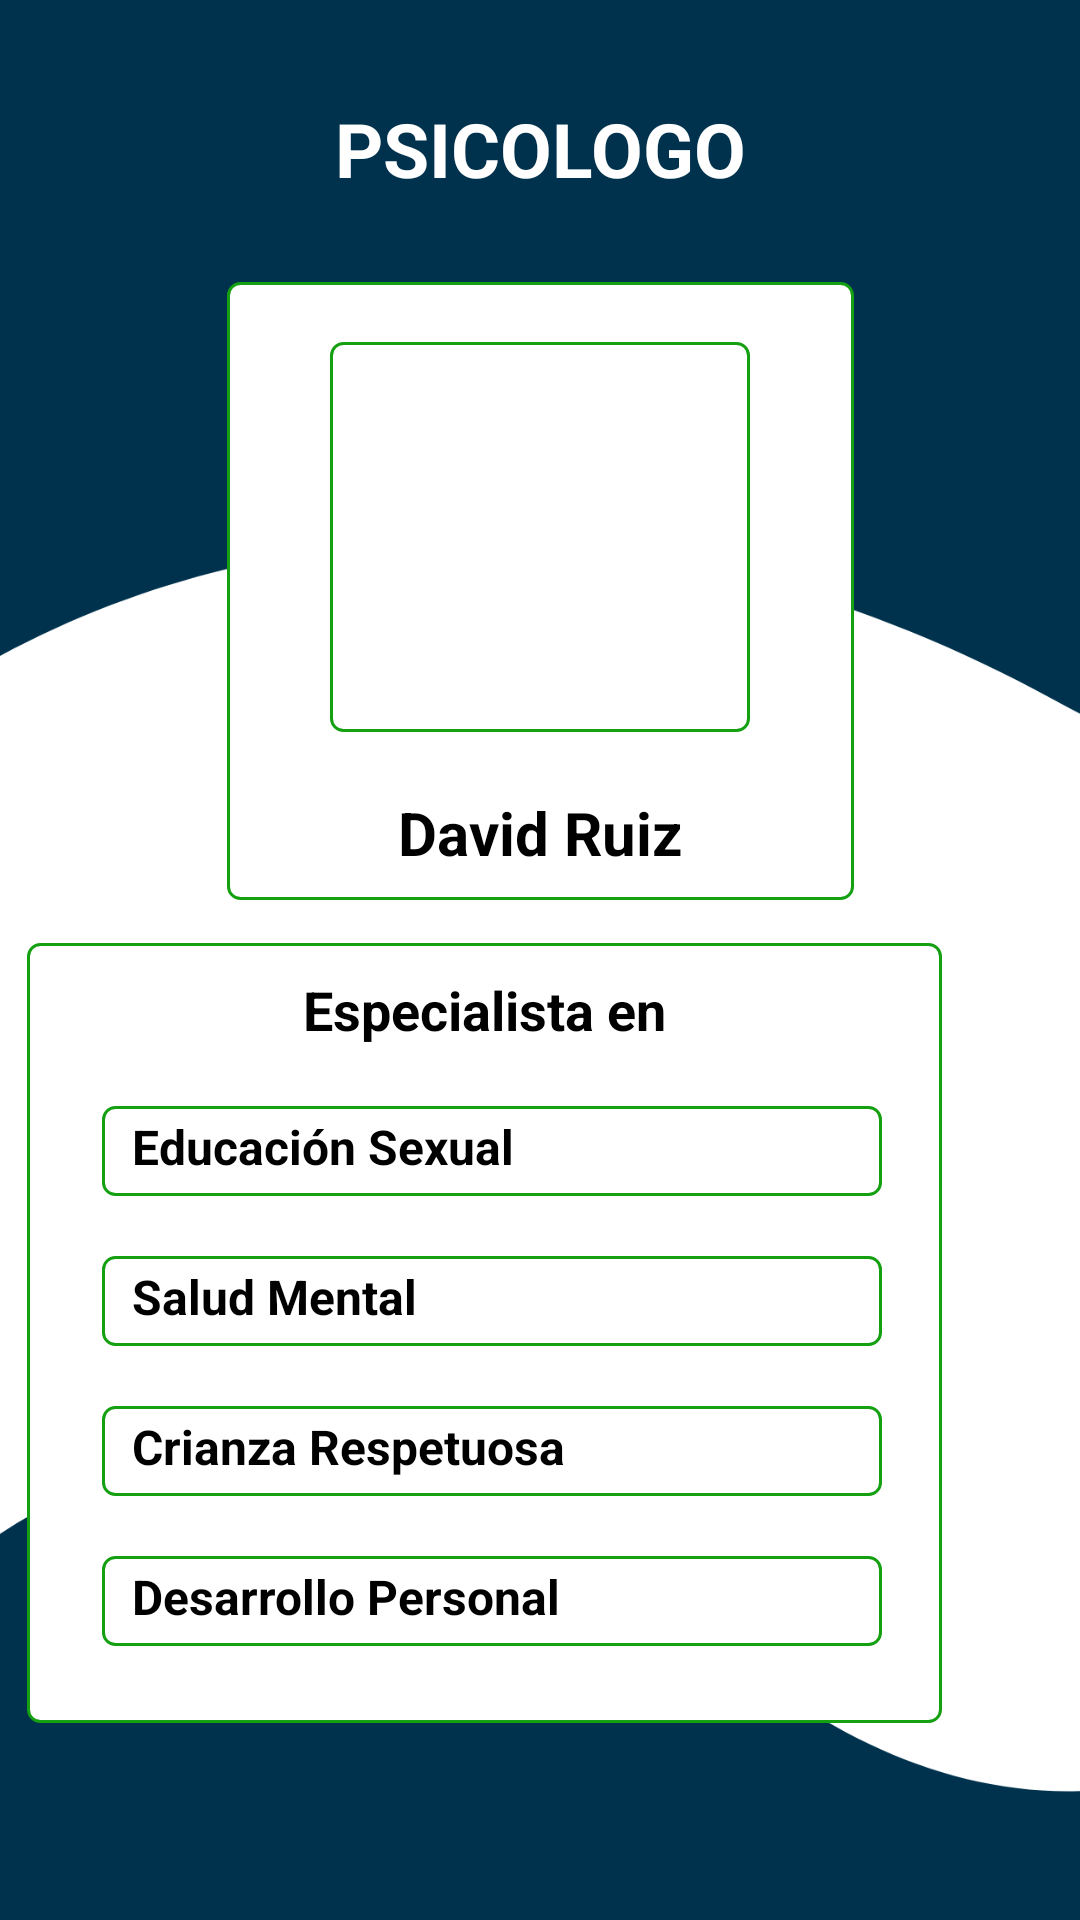

Write the Android layout XML for this screen, with the resource values it uses.
<!-- AndroidManifest.xml: application theme Theme.CAP -->
<!-- res/layout/fragment_perfil_psicologo.xml -->
<?xml version="1.0" encoding="utf-8"?>
<androidx.constraintlayout.widget.ConstraintLayout xmlns:android="http://schemas.android.com/apk/res/android"
    xmlns:app="http://schemas.android.com/apk/res-auto"
    xmlns:tools="http://schemas.android.com/tools"
    android:id="@+id/perfilPsicologo"
    android:layout_width="match_parent"
    android:background="@drawable/fondo"
    android:layout_height="match_parent"
    tools:context=".PerfilPsicologoFragment">

    <TextView
        android:id="@+id/btncharla"
        android:layout_width="327dp"
        android:layout_height="55dp"
        android:clickable="true"
        android:gravity="center"
        android:text="@string/psicologo"
        android:textAlignment="center"
        android:textAllCaps="false"
        android:layout_marginTop="10dp"
        android:textColor="@color/white"

        android:textStyle="bold"
        android:textSize="25dp"
        app:layout_constraintBottom_toBottomOf="parent"
        app:layout_constraintEnd_toEndOf="parent"
        app:layout_constraintStart_toStartOf="parent"
        app:layout_constraintTop_toTopOf="parent"
        app:layout_constraintVertical_bias="0.021" />

    <LinearLayout
        android:id="@+id/linearLayout"
        android:layout_width="209dp"
        android:layout_height="206dp"
        android:background="@drawable/border"
        android:gravity="center_horizontal"
        android:layout_marginTop="10dp"
        android:orientation="vertical"
        app:layout_constraintBottom_toBottomOf="parent"
        app:layout_constraintEnd_toEndOf="parent"
        app:layout_constraintStart_toStartOf="parent"
        app:layout_constraintTop_toBottomOf="@+id/btncharla"
        app:layout_constraintVertical_bias="0.02">

        <ImageView
            android:id="@+id/imgPsicologo"
            android:layout_width="140dp"
            android:layout_height="130dp"
            android:layout_gravity="center"
            android:layout_margin="20dp"
            android:background="@drawable/border"
            android:src="@drawable/img_psicologo" />

        <TextView
            android:id="@+id/Nombre"
            android:layout_width="wrap_content"
            android:layout_height="wrap_content"
            android:layout_gravity="center"
            android:text="David Ruiz"
            android:textColor="@color/black"
            android:textSize="20sp"
            android:textStyle="bold" />
    </LinearLayout>

    <LinearLayout
        android:id="@+id/imgPsicologos"
        android:layout_width="305dp"
        android:layout_height="260dp"
        android:layout_marginTop="10dp"
        android:background="@drawable/border"
        android:layout_marginRight="46dp"
        android:orientation="vertical"
        app:layout_constraintBottom_toBottomOf="parent"
        app:layout_constraintEnd_toEndOf="parent"
        app:layout_constraintTop_toBottomOf="@+id/linearLayout"
        app:layout_constraintVertical_bias="0.063">

        <TextView
            android:layout_width="match_parent"
            android:layout_height="wrap_content"
            android:layout_marginTop="10dp"
            android:layout_marginBottom="10dp"
            android:text="Especialista en"
            android:textAlignment="center"
            android:textColor="@android:color/black"
            android:textSize="18sp"
            android:textStyle="bold" />

        <TextView
            android:layout_width="match_parent"
            android:layout_height="30dp"
            android:layout_gravity="center_vertical"
            android:layout_marginStart="25dp"
            android:layout_marginTop="10dp"
            android:layout_marginEnd="20dp"
            android:layout_marginBottom="10dp"
            android:background="@drawable/border"
            android:gravity="start"
            android:lineSpacingExtra="8dp"
            android:padding="2.5dp"
            android:paddingStart="10dp"
            android:text="Educación Sexual"
            android:textColor="@android:color/black"
            android:textSize="16sp"
            android:textStyle="bold" />

        <TextView
            android:layout_width="match_parent"
            android:layout_height="30dp"
            android:layout_marginStart="25dp"
            android:layout_marginTop="10dp"
            android:layout_marginEnd="20dp"
            android:layout_marginBottom="10dp"
            android:background="@drawable/border"
            android:gravity="start"
            android:lineSpacingExtra="8dp"
            android:padding="2.5dp"
            android:paddingStart="10dp"
            android:text="Salud Mental"
            android:textColor="@android:color/black"
            android:textSize="16sp"
            android:textStyle="bold" />

        <TextView
            android:layout_width="match_parent"
            android:layout_height="30dp"
            android:layout_marginStart="25dp"
            android:layout_marginTop="10dp"
            android:layout_marginEnd="20dp"
            android:layout_marginBottom="10dp"
            android:background="@drawable/border"
            android:gravity="start"
            android:lineSpacingExtra="8dp"
            android:padding="2.5dp"
            android:paddingStart="10dp"
            android:text="@string/crianza_respetuosa"
            android:textColor="@android:color/black"
            android:textSize="16sp"
            android:textStyle="bold" />

        <TextView
            android:layout_width="match_parent"
            android:layout_height="30dp"
            android:layout_marginStart="25dp"
            android:layout_marginTop="10dp"
            android:layout_marginEnd="20dp"
            android:background="@drawable/border"
            android:padding="2.5dp"
            android:paddingStart="10dp"
            android:text="@string/desarrollo_personal"
            android:textColor="@android:color/black"
            android:textSize="16sp"
            android:textStyle="bold" />

    </LinearLayout>

</androidx.constraintlayout.widget.ConstraintLayout>
<!-- resources referenced by this layout -->
<resources>
  <color name="black">#FF000000</color>
  <color name="white">#FFFFFFFF</color>
  <!-- drawable border (drawable) -->
  <?xml version="1.0" encoding="utf-8"?>
  <shape xmlns:android="http://schemas.android.com/apk/res/android">
      <solid android:color="@color/white"></solid>
      <stroke android:width="1dp" android:color="@color/verde_claro"></stroke>
      <corners android:radius="4dp"></corners>
  </shape>
  <!-- drawable fondo: jpg bitmap (drawable, 21221 bytes) -->
  <string name="crianza_respetuosa">Crianza Respetuosa</string>
  <string name="desarrollo_personal">Desarrollo Personal</string>
  
  
      //conf Perfil
  <string name="psicologo">PSICOLOGO</string>
  <style name="Theme.CAP" parent="Theme.MaterialComponents.DayNight.NoActionBar">
          
          <item name="colorPrimary">@color/verde_claro</item>
          <item name="colorPrimaryVariant">@color/azul_oscuro</item>
          <item name="colorOnPrimary">@color/white</item>
          
          <item name="colorSecondary">@color/verde_claro</item>
          <item name="colorSecondaryVariant">@color/teal_700</item>
          <item name="colorOnSecondary">@color/black</item>
          
          <item name="android:statusBarColor">?attr/colorPrimaryVariant</item>
          
      </style>
  <color name="verde_claro">#15a012</color>
  <color name="azul_oscuro">#00324d</color>
  <color name="teal_700">#FF018786</color>
</resources>
